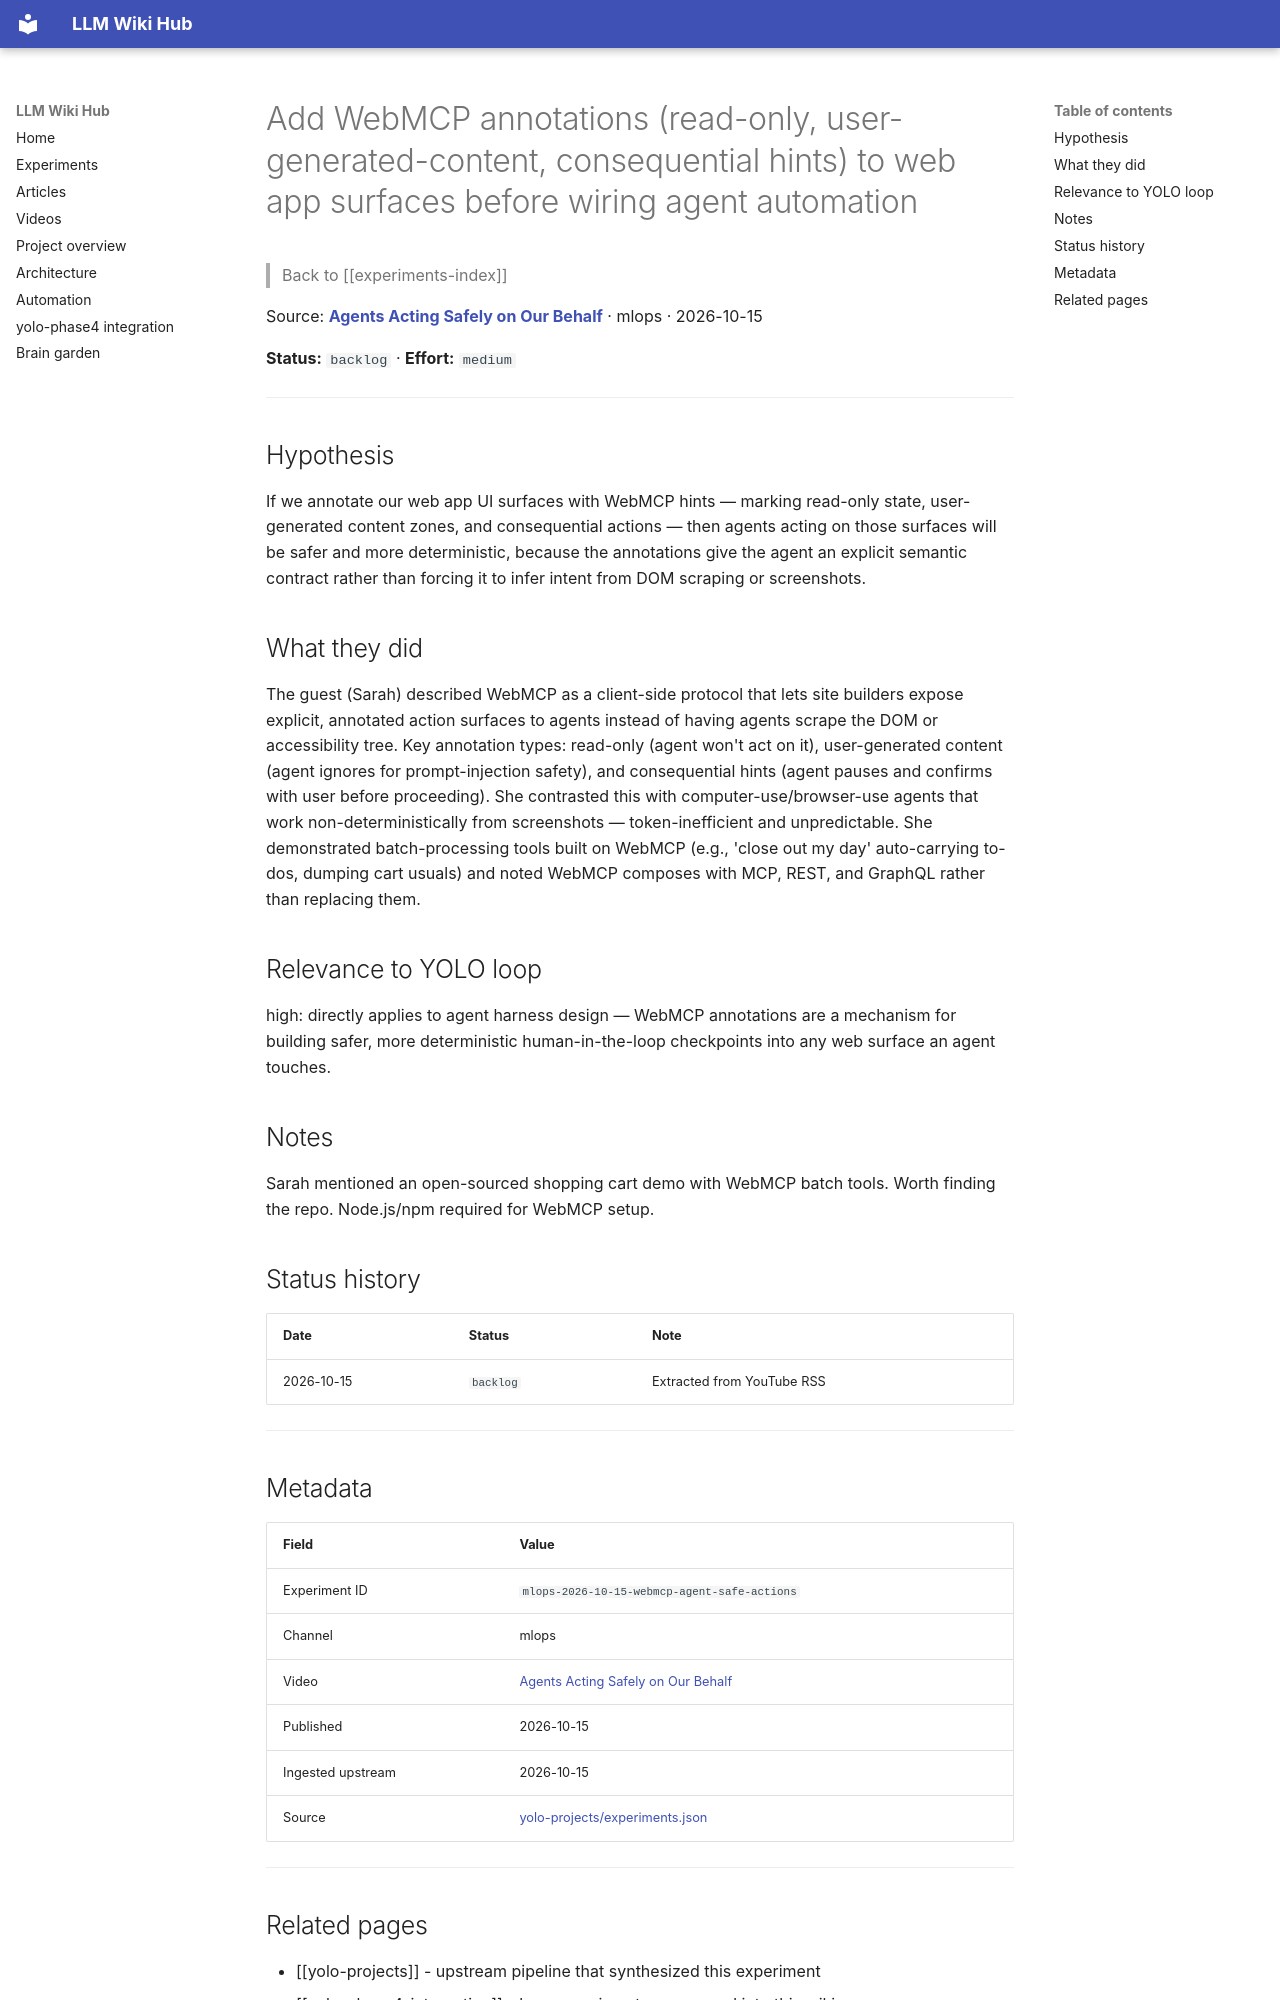

repository: Anguijm/llm-wiki-hub · page: experiments/mlops-2026-10-15-webmcp-agent-safe-actions/index.html · generator: mkdocs

# Add WebMCP annotations (read-only, user-generated-content, consequential hints) to web app surfaces before wiring agent automation

> Back to [[experiments-index]]

Source: **[Agents Acting Safely on Our Behalf](https://www.youtube.com/watch?v=mNY62rPQpUE)** · mlops · 2026-10-15

**Status:** `backlog` · **Effort:** `medium`

---

## Hypothesis

If we annotate our web app UI surfaces with WebMCP hints — marking read-only state, user-generated content zones, and consequential actions — then agents acting on those surfaces will be safer and more deterministic, because the annotations give the agent an explicit semantic contract rather than forcing it to infer intent from DOM scraping or screenshots.

## What they did

The guest (Sarah) described WebMCP as a client-side protocol that lets site builders expose explicit, annotated action surfaces to agents instead of having agents scrape the DOM or accessibility tree. Key annotation types: read-only (agent won't act on it), user-generated content (agent ignores for prompt-injection safety), and consequential hints (agent pauses and confirms with user before proceeding). She contrasted this with computer-use/browser-use agents that work non-deterministically from screenshots — token-inefficient and unpredictable. She demonstrated batch-processing tools built on WebMCP (e.g., 'close out my day' auto-carrying to-dos, dumping cart usuals) and noted WebMCP composes with MCP, REST, and GraphQL rather than replacing them.

## Relevance to YOLO loop

high: directly applies to agent harness design — WebMCP annotations are a mechanism for building safer, more deterministic human-in-the-loop checkpoints into any web surface an agent touches.

## Notes

Sarah mentioned an open-sourced shopping cart demo with WebMCP batch tools. Worth finding the repo. Node.js/npm required for WebMCP setup.

## Status history

| Date | Status | Note |
|---|---|---|
| 2026-10-15 | `backlog` | Extracted from YouTube RSS |

---

## Metadata

| Field | Value |
|---|---|
| Experiment ID | `mlops-2026-10-15-webmcp-agent-safe-actions` |
| Channel | mlops |
| Video | [Agents Acting Safely on Our Behalf](https://www.youtube.com/watch?v=mNY62rPQpUE) |
| Published | 2026-10-15 |
| Ingested upstream | 2026-10-15 |
| Source | [yolo-projects/experiments.json](https://github.com/Anguijm/yolo-projects/blob/main/experiments.json) |

---
